3-way image classification set "BirdTerrainData" from GitHub (Max-Highsmith/TerrainClassifier); label vocabulary: land, mixed terrain, water.

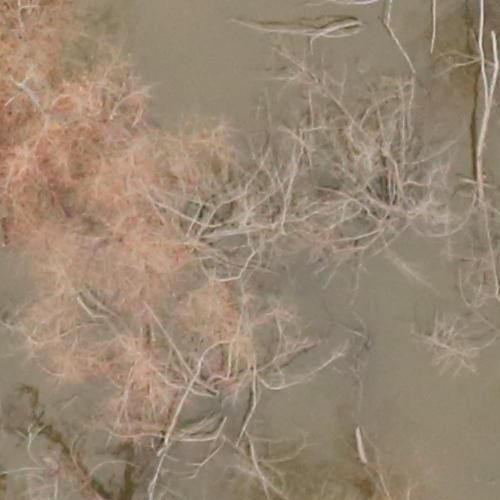
Label: mixed terrain

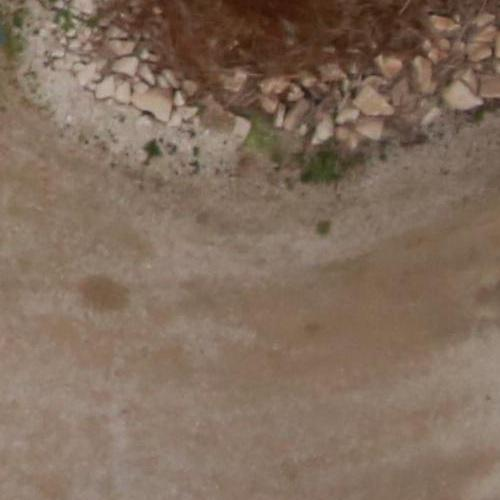
Label: land

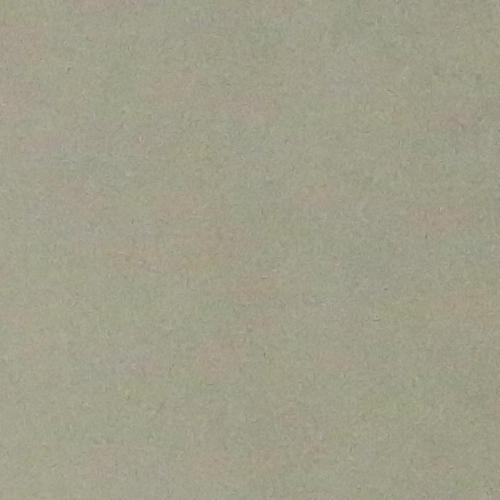
Label: water

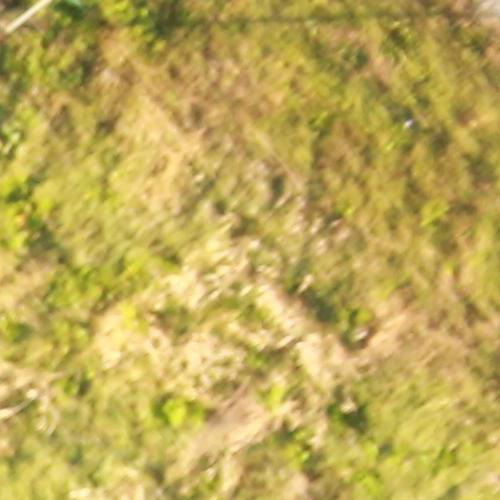
Label: land

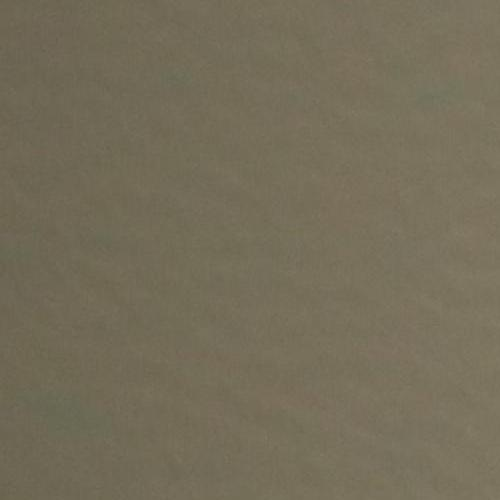
Label: water

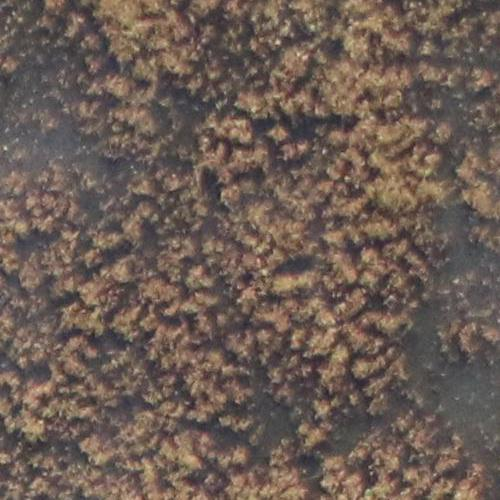
Label: mixed terrain
